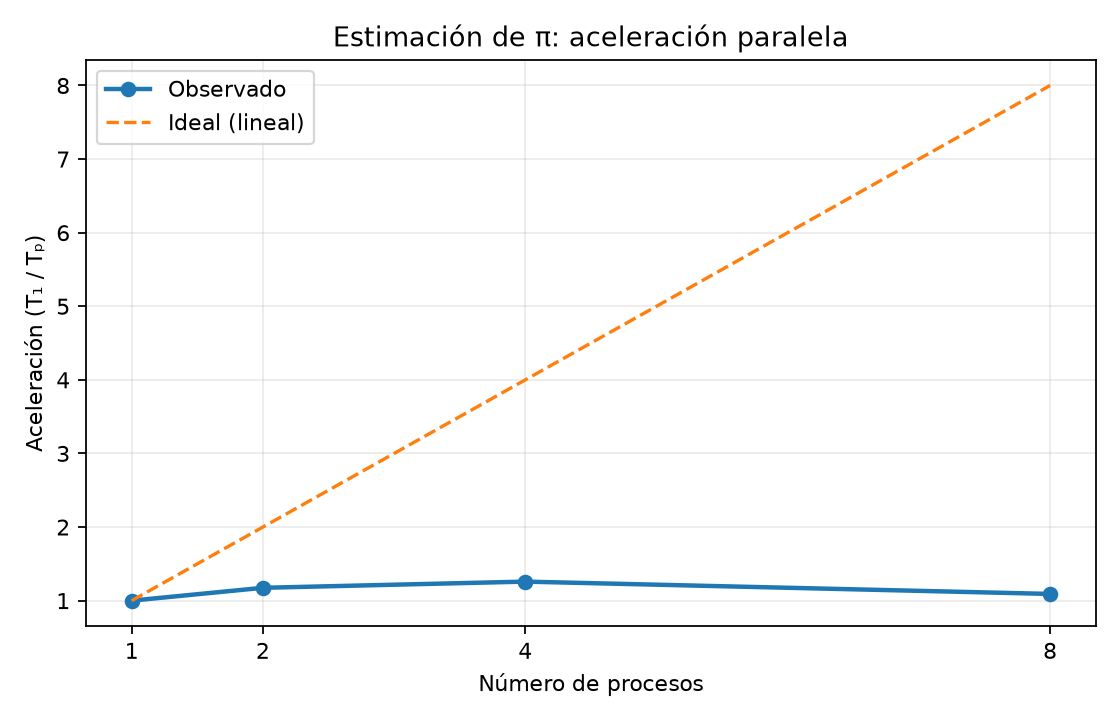

Data behind this chart, as committed beside it:
workers, pi_estimate, seconds, speedup
1, 3.14, 0.8352, 1.0
2, 3.14, 0.7111, 1.174
4, 3.14, 0.6636, 1.259
8, 3.14, 0.7654, 1.091
